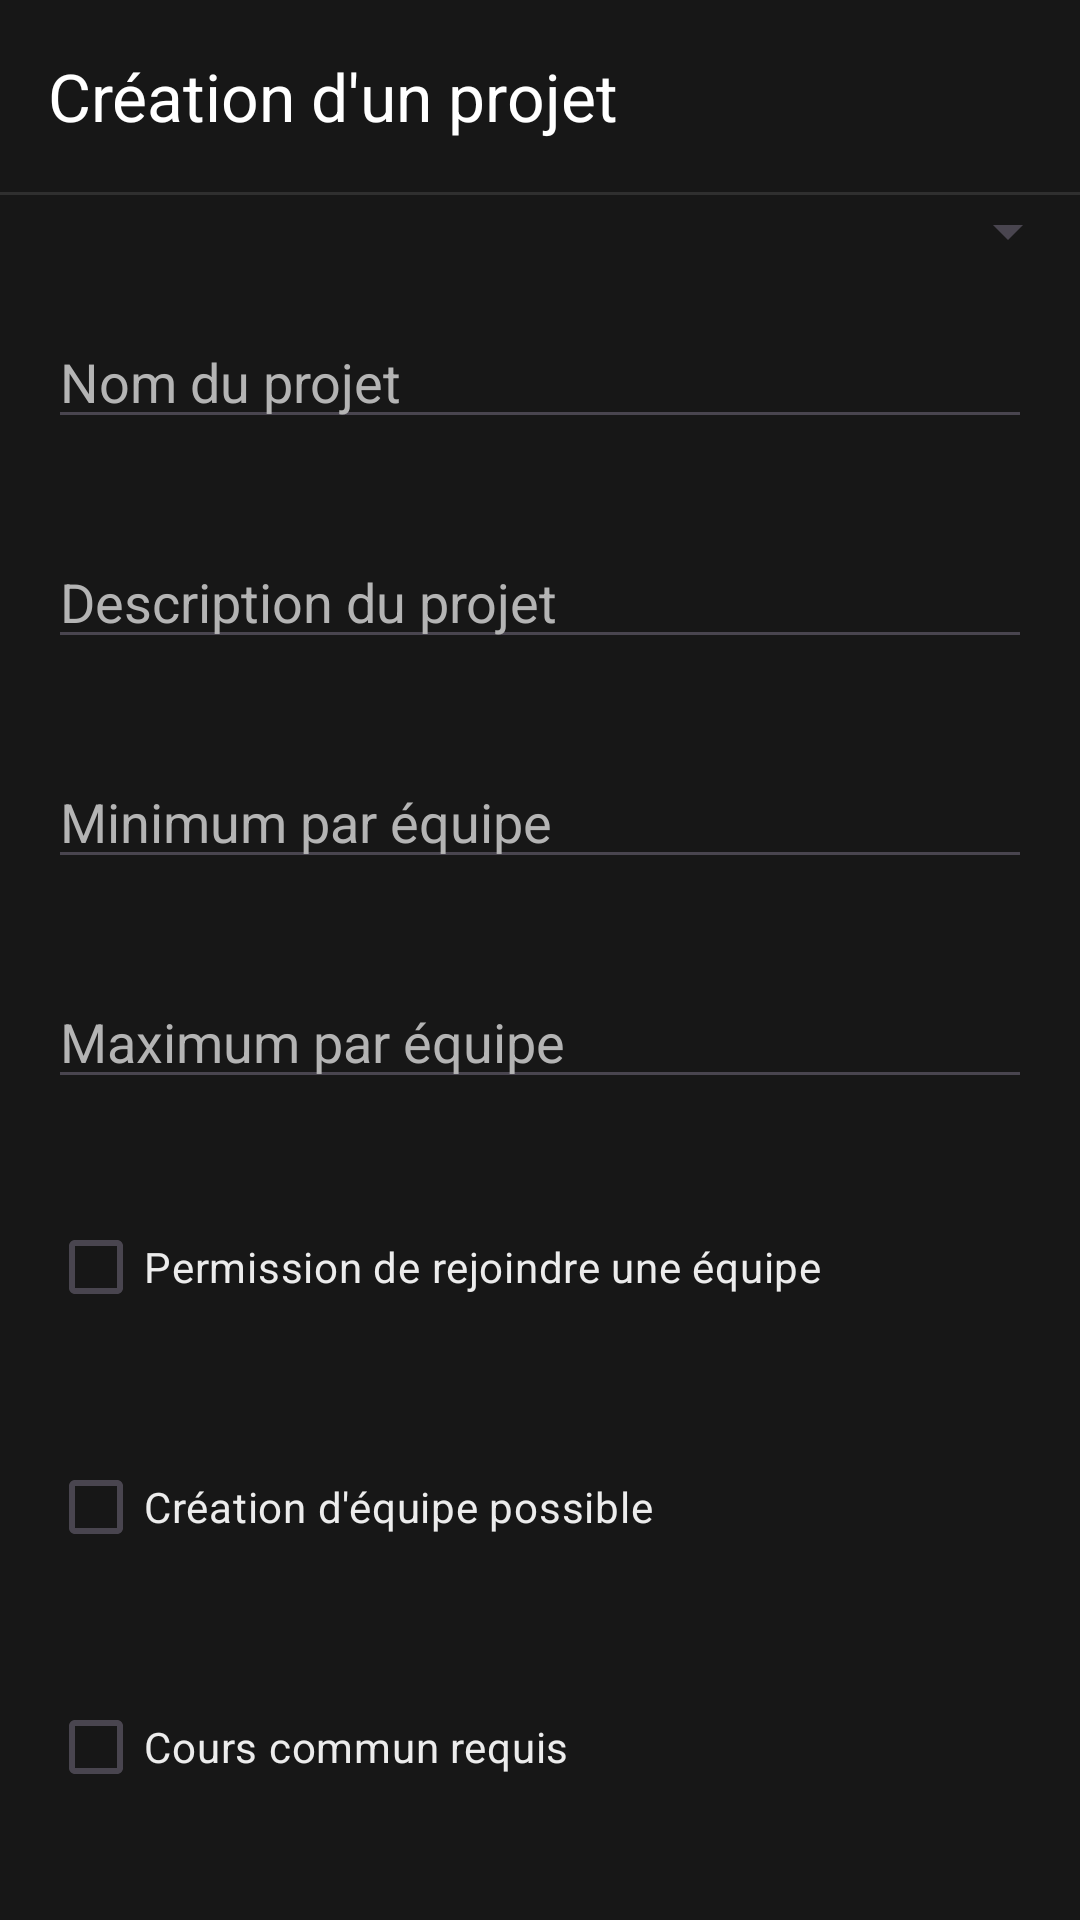

Produce the Android XML layout that renders to this screen, including the resource entries it uses.
<!-- AndroidManifest.xml: application theme Theme.TeamWork -->
<!-- res/layout/activity_project_create.xml -->
<?xml version="1.0" encoding="utf-8"?>
<LinearLayout xmlns:android="http://schemas.android.com/apk/res/android"
    android:layout_height="match_parent"
    android:layout_width="match_parent"
    xmlns:app="http://schemas.android.com/apk/res-auto"
    android:orientation="vertical"
    android:fitsSystemWindows="true"
    android:background="@color/color_tertiary">

    <androidx.appcompat.widget.Toolbar
        android:id="@+id/toolbar"
        android:layout_width="match_parent"
        android:layout_height="wrap_content"
        android:background="@color/color_tertiary"
        app:title="@string/project_creation"
        android:titleTextColor="@color/text_secondary"
        android:minHeight="?attr/actionBarSize"
        android:theme="@style/ThemeOverlay.AppCompat.Dark.ActionBar" />

    <View
        android:layout_width="match_parent"
        android:layout_height="1dp"
        android:background="@color/color_primary" />

    <Spinner
        android:id="@+id/groupSelector"
        android:layout_width="match_parent"
        android:layout_height="wrap_content"
        android:spinnerMode="dropdown" />

    <EditText
        android:id="@+id/name"
        android:layout_width="match_parent"
        android:layout_height="wrap_content"
        android:hint="@string/project_name"
        android:layout_margin="16sp"
        android:textColor="@color/text_primary"
        android:textColorHint="@color/text_secondary"
        android:inputType="text"/>

    <EditText
        android:id="@+id/description"
        android:layout_width="match_parent"
        android:layout_height="wrap_content"
        android:hint="@string/project_description"
        android:layout_margin="16sp"
        android:textColor="@color/text_primary"
        android:textColorHint="@color/text_secondary"
        android:inputType="text|textMultiLine"/>

    <EditText
        android:id="@+id/min_per_team"
        android:layout_width="match_parent"
        android:layout_height="wrap_content"
        android:hint="@string/project_min"
        android:layout_margin="16sp"
        android:textColor="@color/text_primary"
        android:textColorHint="@color/text_secondary"
        android:inputType="number"/>

    <EditText
        android:id="@+id/max_per_team"
        android:layout_width="match_parent"
        android:layout_height="wrap_content"
        android:hint="@string/project_max"
        android:layout_margin="16sp"
        android:textColor="@color/text_primary"
        android:textColorHint="@color/text_secondary"
        android:inputType="number"/>

    <CheckBox
        android:id="@+id/joinable_checkbox"
        android:layout_width="wrap_content"
        android:layout_height="wrap_content"
        android:layout_margin="16sp"
        android:text="@string/project_joinable"
        android:textColor="@color/text_primary"
        android:textColorHint="@color/text_secondary"/>

    <CheckBox
        android:id="@+id/creatable_checkbox"
        android:layout_width="wrap_content"
        android:layout_height="wrap_content"
        android:layout_margin="16sp"
        android:text="@string/project_creatable"
        android:textColor="@color/text_primary"
        android:textColorHint="@color/text_secondary"/>

    <CheckBox
        android:id="@+id/common_classes_checkbox"
        android:layout_width="wrap_content"
        android:layout_height="wrap_content"
        android:layout_margin="16sp"
        android:text="@string/project_common_classes"
        android:textColor="@color/text_primary"
        android:textColorHint="@color/text_secondary"/>


    <Button
    android:id="@+id/create"
    android:layout_width="match_parent"
    android:layout_height="wrap_content"
    android:backgroundTint="@color/color_secondary"
    android:text="@string/confirm_create"
    android:textColor="@color/text_secondary"
    android:layout_margin="16dp"/>

</LinearLayout>
<!-- resources referenced by this layout -->
<resources>
  <color name="color_primary">#2f2f2f</color>
  <color name="color_secondary">#212121</color>
  <color name="color_tertiary">#171717</color>
  <color name="text_primary">#ececec</color>
  <color name="text_secondary">#b4b4b4</color>
  <string name="confirm_create">Confirmer la création</string>
  <string name="project_common_classes">Cours commun requis</string>
  <string name="project_creatable">Création d\'équipe possible</string>
  <string name="project_creation">Création d\'un projet</string>
  <string name="project_description">Description du projet</string>
  <string name="project_joinable">Permission de rejoindre une équipe</string>
  <string name="project_max">Maximum par équipe</string>
  <string name="project_min">Minimum par équipe</string>
  <string name="project_name">Nom du projet</string>
  <style name="Theme.TeamWork" parent="Base.Theme.TeamWork" />
  <style name="Base.Theme.TeamWork" parent="Theme.Material3.DayNight.NoActionBar">
          
          
      </style>
</resources>
